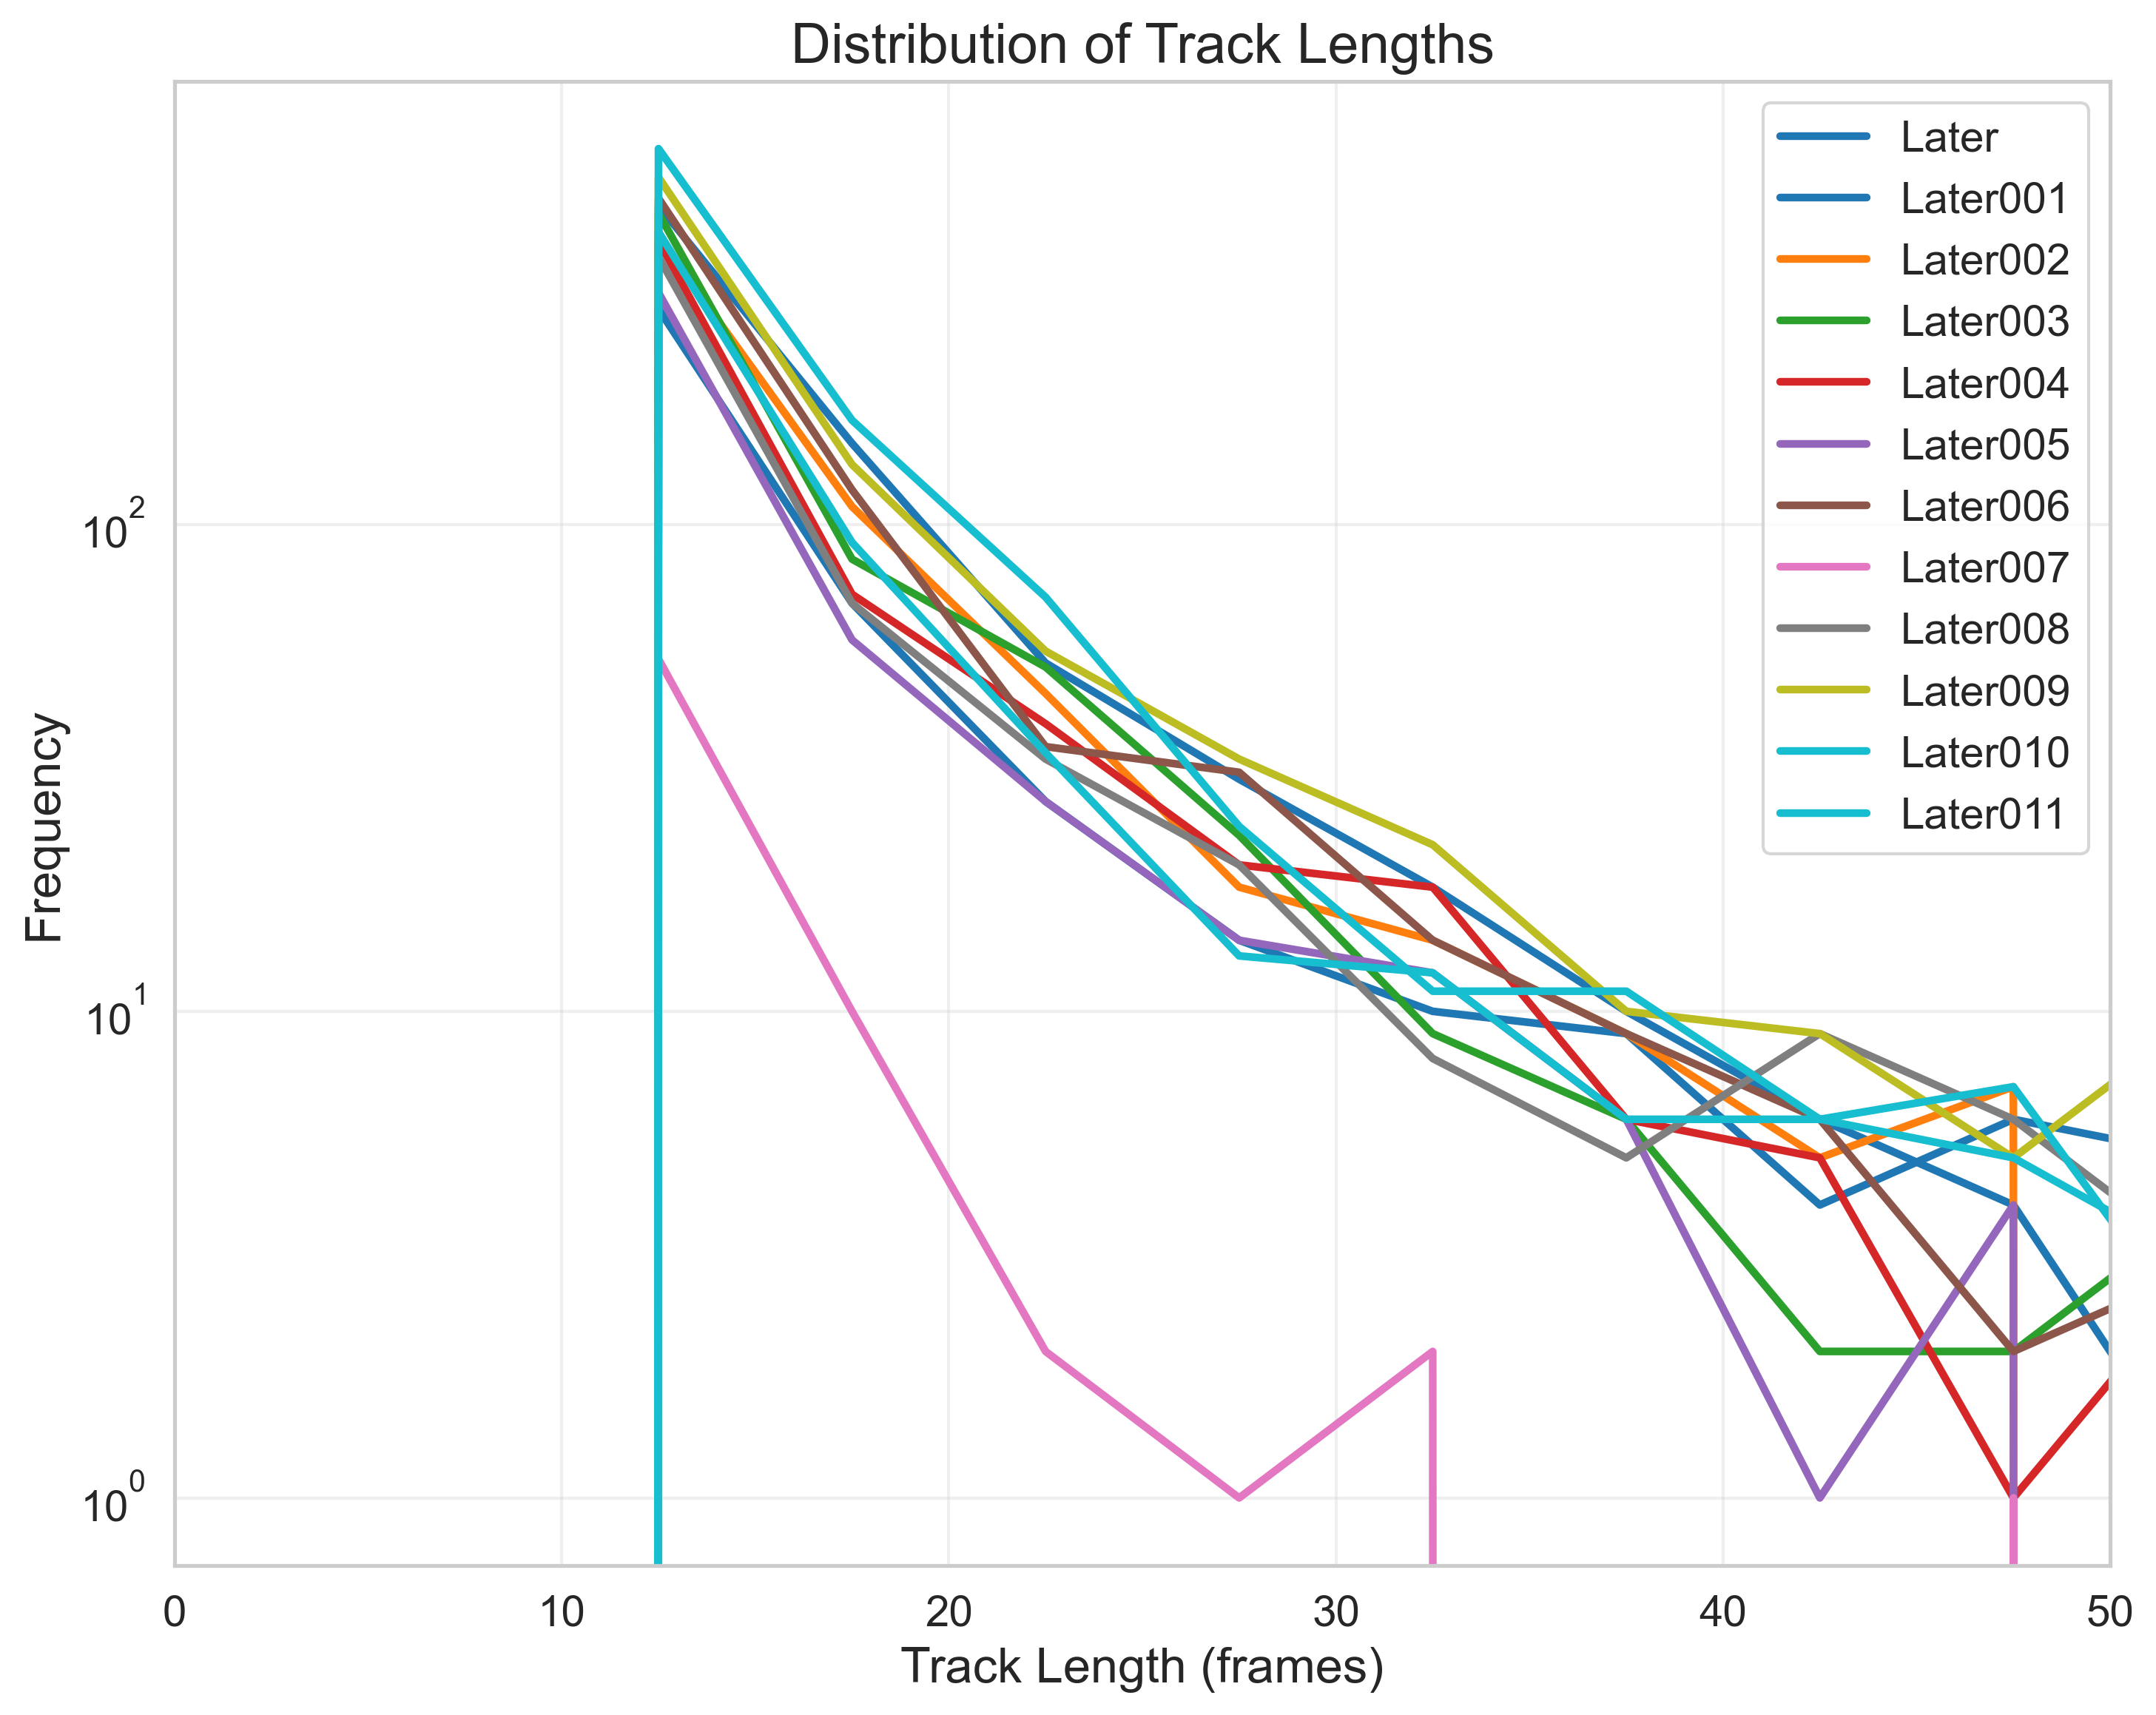

Data behind this chart, as committed beside it:
FileName, TrackLength, Frequency
tracked_Traj_Later.nd2_crop, 2.5, 0
tracked_Traj_Later.nd2_crop, 7.5, 0
tracked_Traj_Later.nd2_crop, 12.5, 453
tracked_Traj_Later.nd2_crop, 17.5, 147
tracked_Traj_Later.nd2_crop, 22.5, 52
tracked_Traj_Later.nd2_crop, 27.5, 30
tracked_Traj_Later.nd2_crop, 32.5, 18
tracked_Traj_Later.nd2_crop, 37.5, 10
tracked_Traj_Later.nd2_crop, 42.5, 6
tracked_Traj_Later.nd2_crop, 47.5, 4
tracked_Traj_Later.nd2_crop, 52.5, 1
tracked_Traj_Later.nd2_crop, 57.5, 2
tracked_Traj_Later.nd2_crop, 62.5, 0
tracked_Traj_Later.nd2_crop, 67.5, 2
tracked_Traj_Later.nd2_crop, 72.5, 2
tracked_Traj_Later.nd2_crop, 77.5, 1
tracked_Traj_Later.nd2_crop, 82.5, 0
tracked_Traj_Later.nd2_crop, 87.5, 1
tracked_Traj_Later.nd2_crop, 92.5, 1
tracked_Traj_Later.nd2_crop, 97.5, 0
tracked_Traj_Later001.nd2_crop, 2.5, 0
tracked_Traj_Later001.nd2_crop, 7.5, 0
tracked_Traj_Later001.nd2_crop, 12.5, 278
tracked_Traj_Later001.nd2_crop, 17.5, 69
tracked_Traj_Later001.nd2_crop, 22.5, 27
tracked_Traj_Later001.nd2_crop, 27.5, 14
tracked_Traj_Later001.nd2_crop, 32.5, 10
tracked_Traj_Later001.nd2_crop, 37.5, 9
tracked_Traj_Later001.nd2_crop, 42.5, 4
tracked_Traj_Later001.nd2_crop, 47.5, 6
tracked_Traj_Later001.nd2_crop, 52.5, 5
tracked_Traj_Later001.nd2_crop, 57.5, 1
tracked_Traj_Later001.nd2_crop, 62.5, 0
tracked_Traj_Later001.nd2_crop, 67.5, 1
tracked_Traj_Later001.nd2_crop, 72.5, 1
tracked_Traj_Later001.nd2_crop, 77.5, 2
tracked_Traj_Later001.nd2_crop, 82.5, 1
tracked_Traj_Later001.nd2_crop, 87.5, 0
tracked_Traj_Later001.nd2_crop, 92.5, 1
tracked_Traj_Later001.nd2_crop, 97.5, 0
tracked_Traj_Later002.nd2_crop, 2.5, 0
tracked_Traj_Later002.nd2_crop, 7.5, 0
tracked_Traj_Later002.nd2_crop, 12.5, 389
tracked_Traj_Later002.nd2_crop, 17.5, 109
tracked_Traj_Later002.nd2_crop, 22.5, 45
tracked_Traj_Later002.nd2_crop, 27.5, 18
tracked_Traj_Later002.nd2_crop, 32.5, 14
tracked_Traj_Later002.nd2_crop, 37.5, 9
tracked_Traj_Later002.nd2_crop, 42.5, 5
tracked_Traj_Later002.nd2_crop, 47.5, 7
tracked_Traj_Later002.nd2_crop, 52.5, 0
tracked_Traj_Later002.nd2_crop, 57.5, 4
tracked_Traj_Later002.nd2_crop, 62.5, 2
tracked_Traj_Later002.nd2_crop, 67.5, 1
tracked_Traj_Later002.nd2_crop, 72.5, 2
tracked_Traj_Later002.nd2_crop, 77.5, 1
tracked_Traj_Later002.nd2_crop, 82.5, 0
tracked_Traj_Later002.nd2_crop, 87.5, 2
tracked_Traj_Later002.nd2_crop, 92.5, 0
tracked_Traj_Later002.nd2_crop, 97.5, 0
... 180 more rows
